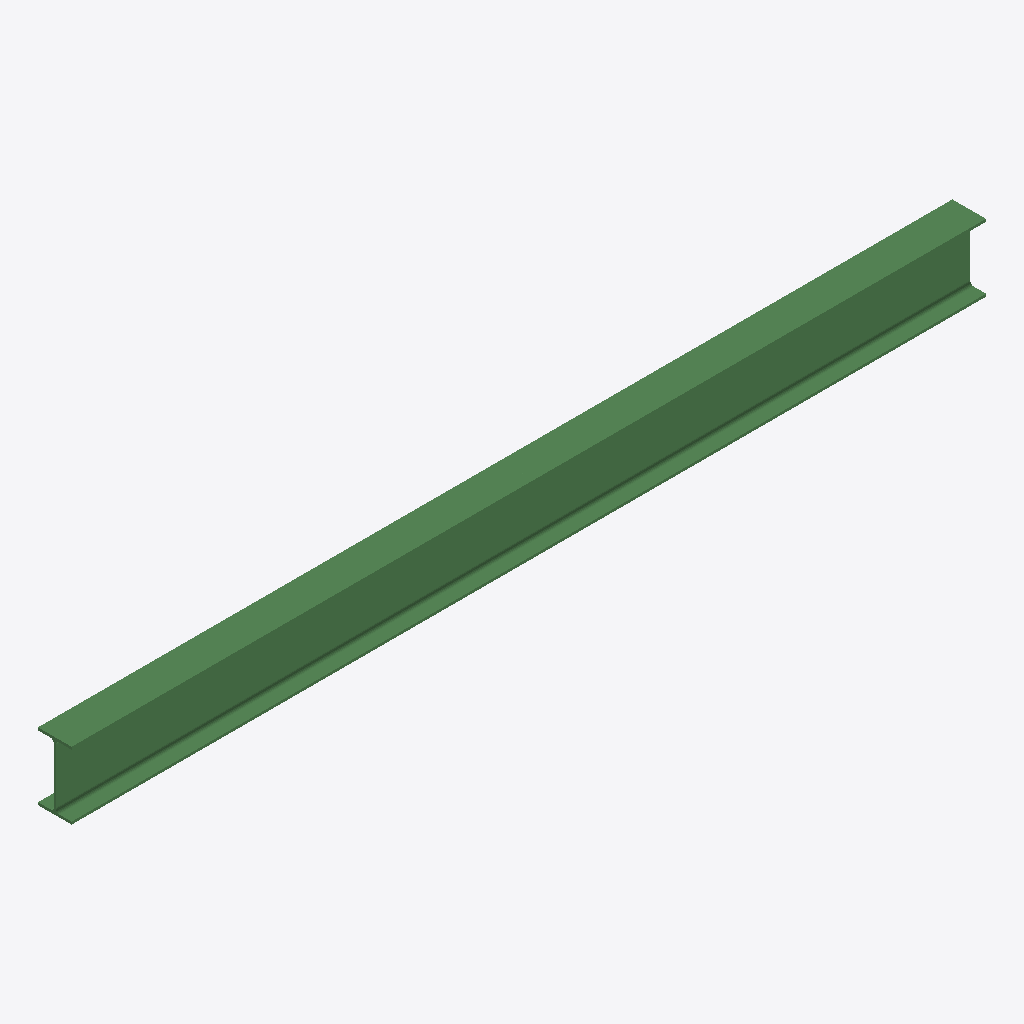
Isometric view of an IFC building model (IFC-SPF (STEP), schema IFC2X3, length unit millimetre), seen from the south-west, elements coloured by IFC class: 1 beam (green).
Extent 3.7 m × 0.1 m × 0.3 m (x, y, z). Storeys (1): Undefined at 0.00 m. Elements (1): 1 IfcBeam.

HEADER;
FILE_DESCRIPTION(('ViewDefinition[AISC_Steel_Detailing]','Option [BaseQuantities:Off]','Option [GridExport:On]','Option [Assemblies:Off]','Option [Bolts:On]','Option [Rebars:On]','Option [PourObjects:Off]','Option [Welds:On]','Option [SurfaceTreatments:On]','Option [LocationBy:0]','Option [ViewColors:Off]','Option [SectionedSpine:Off]','[2 more]'),'2;1');
FILE_NAME('b_679_Qty_11.ifc','2026-05-16T11:52:48',('GIOVANNIPC\\gcorrea'),('Structural Designer'),'IFC Database version: Work','Tekla Structures 2020 Service Pack 5, IFC Export','');
FILE_SCHEMA(('IFC2X3'));
ENDSEC;
DATA;
#37=IFCPROJECT('2G7ZFDNE16yBDU14FA92Me',#5,'Proyecto',$,$,$,$,(#11),#36);
#39=IFCSITE('2xvEzEinjBTea80yOTcujY',#5,'Obra',$,$,#38,$,$,.ELEMENT.,$,$,$,$,$);
#41=IFCBUILDING('3_kGbe02n4jeaO2LTjoXog',#5,'Undefined',$,$,#40,$,$,.ELEMENT.,$,$,$);
#43=IFCBUILDINGSTOREY('29hdEUCErFze9E_VIAceOd',#5,'Undefined',$,$,#42,$,$,.ELEMENT.,0.0);
#60=IFCBEAM('3vmVJyGL58CwnVc0_$azwQ',#44,'BEAM','IPE270','IPE270',#48,#59,'IDf9c1f4fc-4151-4833-ac5f-980fbf93de9a');
ENDSEC;
